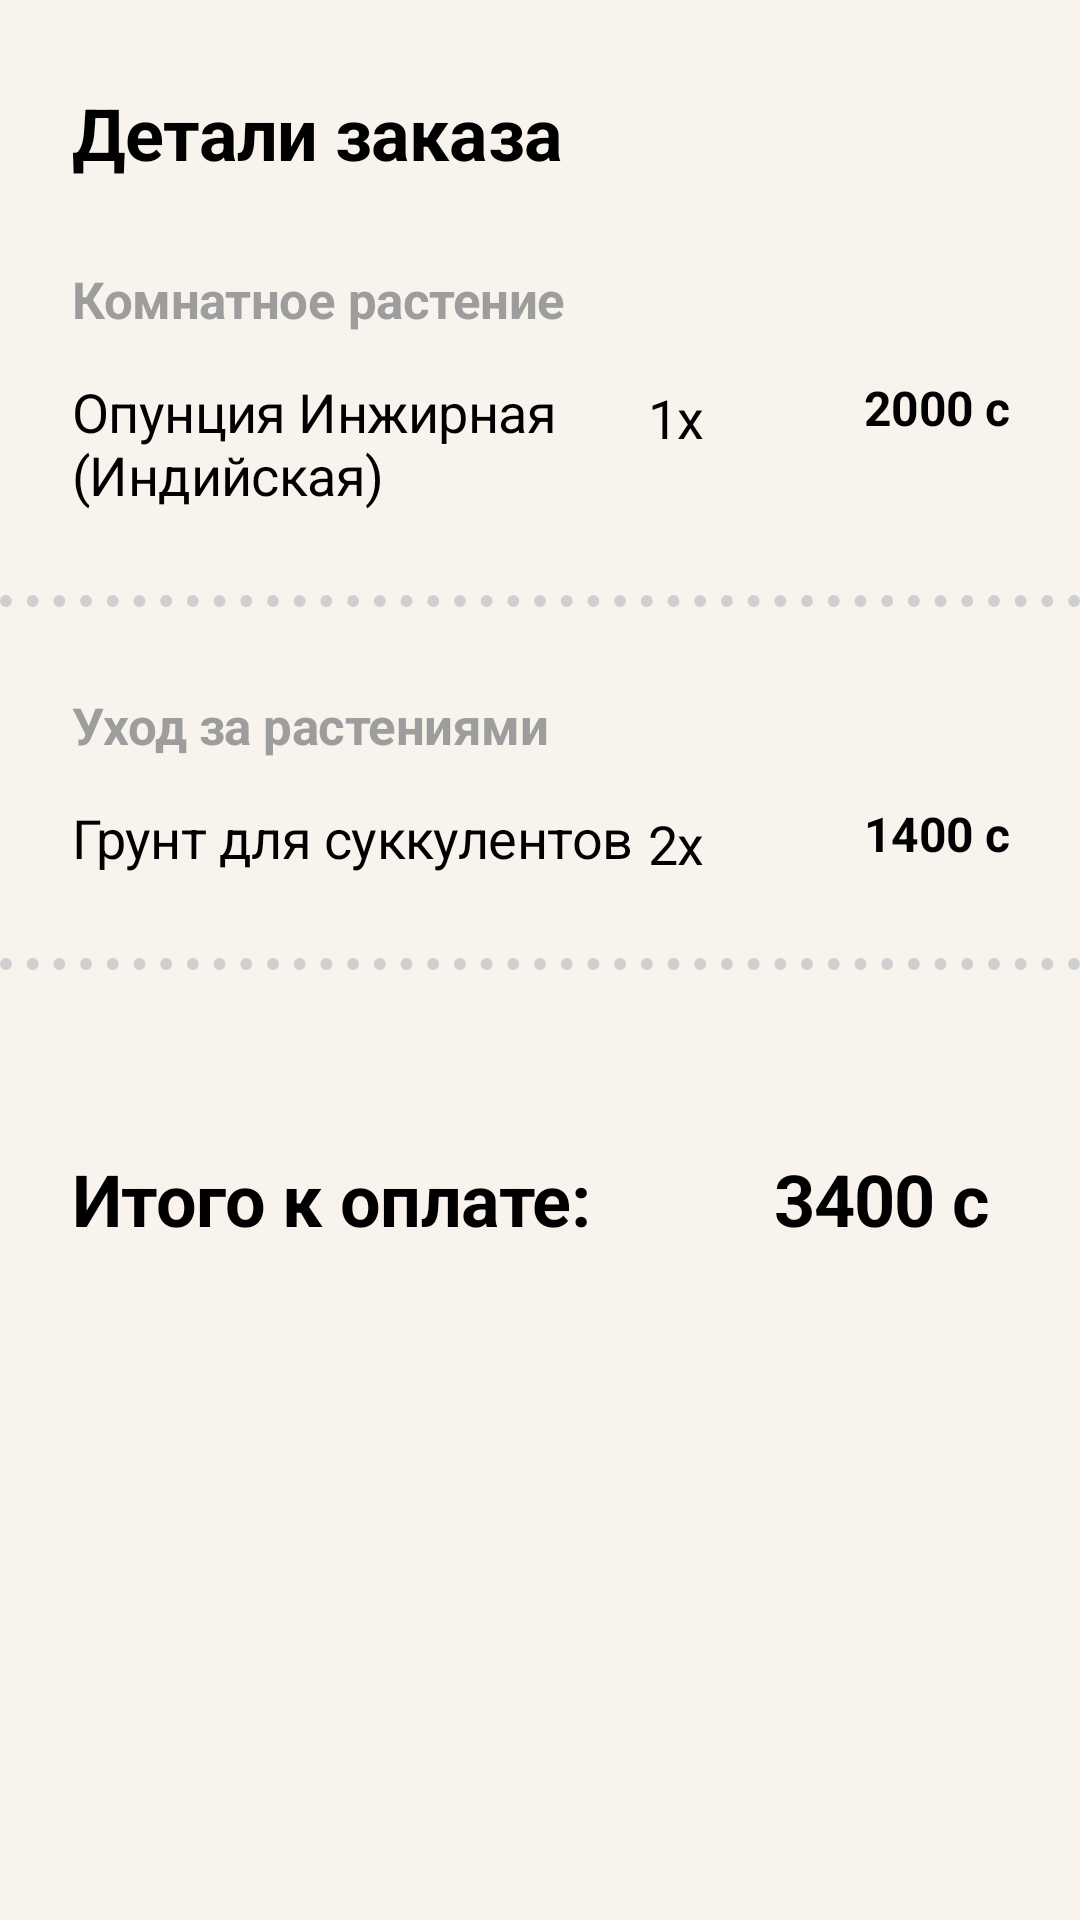

Layout XML and referenced resources for this Android screen:
<!-- AndroidManifest.xml: application theme Theme.DeliveryEmployee -->
<!-- res/layout/bottomsheet_plantslist_courier.xml -->
<?xml version="1.0" encoding="utf-8"?>
<androidx.constraintlayout.widget.ConstraintLayout xmlns:android="http://schemas.android.com/apk/res/android"
    xmlns:tools="http://schemas.android.com/tools"
    android:layout_width="match_parent"
    android:layout_height="match_parent"
    android:paddingBottom="20dp"
    xmlns:app="http://schemas.android.com/apk/res-auto">
    <TextView
        android:id="@+id/bottom_plantlist_title"
        android:layout_width="wrap_content"
        android:layout_height="wrap_content"
        android:textAppearance="@style/plantDetailsHints700"
        android:textSize="24sp"
        android:textColor="@color/black"
        app:layout_constraintTop_toTopOf="parent"
        android:layout_marginTop="28dp"
        app:layout_constraintStart_toStartOf="@id/courier_plantlist_guideline"
        android:text="Детали заказа"/>
    <androidx.constraintlayout.widget.Guideline
        android:id="@+id/courier_plantlist_guideline"
        android:layout_width="wrap_content"
        android:layout_height="wrap_content"
        android:orientation="vertical"
        app:layout_constraintGuide_begin="24dp"/>
    <TextView
        android:layout_marginTop="28dp"
        android:id="@+id/bottom_typeof1"
        android:layout_width="wrap_content"
        android:layout_height="wrap_content"
        android:textAppearance="@style/plantDetailsHints700"
        android:textSize="17sp"
        app:layout_constraintTop_toBottomOf="@+id/bottom_plantlist_title"
        app:layout_constraintStart_toStartOf="@id/courier_plantlist_guideline"
        android:text="Комнатное растение"/>

    <TextView
        android:layout_marginTop="14dp"

        android:id="@+id/bottom_name1"
        android:layout_width="0dp"
        android:layout_height="wrap_content"
        android:text="Опунция Инжирная (Индийская)"
        android:textAppearance="@style/plantDetailsHints700"
        android:textColor="@color/black"
        android:textSize="18sp"

        android:textStyle="normal"
        app:layout_constraintEnd_toEndOf="@+id/bottom_middle_div"
        app:layout_constraintStart_toStartOf="@id/courier_plantlist_guideline"
        app:layout_constraintTop_toBottomOf="@+id/bottom_typeof1" />
    <ImageView
        android:layout_marginTop="28dp"

        app:layout_constraintTop_toBottomOf="@+id/bottom_name1"
        android:id="@+id/bottom_divider1"
        android:layout_width="match_parent"
        android:layout_height="wrap_content"
        android:src="@drawable/ic_order_details_divider"/>
    <TextView
        android:layout_marginTop="28dp"
        android:id="@+id/bottom_typeof2"
        android:layout_width="wrap_content"
        android:layout_height="wrap_content"
        android:textAppearance="@style/plantDetailsHints700"
        android:textSize="17sp"
        app:layout_constraintTop_toBottomOf="@+id/bottom_divider1"
        app:layout_constraintStart_toStartOf="@id/courier_plantlist_guideline"
        android:text="Уход за растениями"/>
    <TextView
        android:layout_marginTop="14dp"
        android:id="@+id/bottom_name2"
        android:layout_width="wrap_content"
        android:layout_height="wrap_content"
        android:textAppearance="@style/plantDetailsHints700"
        android:textSize="18sp"
        android:textStyle="normal"
        android:textColor="@color/black"
        app:layout_constraintTop_toBottomOf="@+id/bottom_typeof2"
        app:layout_constraintStart_toStartOf="@id/courier_plantlist_guideline"
        android:text="Грунт для суккулентов"/>
    <ImageView
        android:layout_marginTop="28dp"
        app:layout_constraintTop_toBottomOf="@+id/bottom_name2"
        android:id="@+id/bottom_divider2"
        android:layout_width="match_parent"
        android:layout_height="wrap_content"
        android:src="@drawable/ic_order_details_divider"/>
    <androidx.constraintlayout.widget.Guideline
        android:id="@+id/bottom_middle_div"
        android:layout_width="wrap_content"
        android:layout_height="wrap_content"
        app:layout_constraintGuide_percent="0.6"
        android:orientation="vertical"/>

    <TextView

        android:layout_marginTop="16dp"
        android:layout_width="wrap_content"
        android:layout_height="wrap_content"
        android:text="1x"
        android:textAppearance="@style/plantDetailsEdittext400"
        android:textColor="@color/black"
        android:textSize="18sp"
        app:layout_constraintStart_toStartOf="@id/bottom_middle_div"
        app:layout_constraintTop_toBottomOf="@+id/bottom_typeof1" />

    <TextView
        android:layout_marginTop="16dp"
        app:layout_constraintTop_toBottomOf="@+id/bottom_typeof2"
        android:layout_width="wrap_content"
        android:layout_height="wrap_content"
        android:text="2x"
        android:textAppearance="@style/plantDetailsEdittext400"
        android:textColor="@color/black"
        android:textSize="18sp"

        app:layout_constraintStart_toStartOf="@id/bottom_middle_div"/>
    <androidx.constraintlayout.widget.Guideline
        android:id="@+id/bottom_end_div"
        android:layout_width="wrap_content"
        android:layout_height="wrap_content"
        app:layout_constraintGuide_percent="0.8"
        android:orientation="vertical"/>

    <TextView
        android:layout_marginTop="14dp"
        android:layout_width="wrap_content"
        android:layout_height="wrap_content"
        android:text="2000 c"
        android:textAppearance="@style/plantDetailsHints700"
        android:textColor="@color/black"
        android:textSize="16sp"
        android:textStyle="bold"
        app:layout_constraintStart_toStartOf="@id/bottom_end_div"
        app:layout_constraintTop_toBottomOf="@+id/bottom_typeof1" />

    <TextView
        android:layout_marginTop="14dp"
        app:layout_constraintTop_toBottomOf="@+id/bottom_typeof2"
        android:layout_width="wrap_content"
        android:layout_height="wrap_content"
        android:text="1400 c"
        android:textAppearance="@style/plantDetailsHints700"
        android:textColor="@color/black"
        android:textSize="16sp"
        android:textStyle="bold"
        app:layout_constraintStart_toStartOf="@id/bottom_end_div"/>
    <TextView
        android:layout_marginTop="60dp"
        app:layout_constraintStart_toStartOf="@+id/courier_plantlist_guideline"
        app:layout_constraintTop_toBottomOf="@+id/bottom_divider2"
        android:layout_width="wrap_content"
        android:layout_height="wrap_content"
        android:text="Итого к оплате:"
        android:textAppearance="@style/plantDetailsHints700"
        android:textColor="@color/black"
        android:textStyle="bold"
        android:textSize="24sp"/>
    <TextView
        app:layout_constraintEnd_toEndOf="parent"
        android:layout_marginEnd="30dp"
        android:layout_marginTop="60dp"
        app:layout_constraintTop_toBottomOf="@+id/bottom_divider2"
        android:layout_width="wrap_content"
        android:layout_height="wrap_content"
        android:text="3400 c"
        android:textAppearance="@style/plantDetailsHints700"
        android:textColor="@color/black"
        android:textStyle="bold"

        android:textSize="24sp"/>



</androidx.constraintlayout.widget.ConstraintLayout>
<!-- resources referenced by this layout -->
<resources>
  <color name="black">#FF000000</color>
  <!-- drawable ic_order_details_divider: vector/xml drawable (drawable, 4689 chars, omitted) -->
  <style name="plantDetailsEdittext400">
          <item name="font">@font/calibri</item>
          <item name="fontWeight">400</item>
          <item name="android:textSize">16sp</item>
          <item name="android:textColor">@color/black</item>
          <item name="android:letterSpacing">-0.01</item>
      </style>
  <style name="plantDetailsHints700">
          <item name="font">@font/calibri</item>
          <item name="fontWeight">700</item>
          <item name="android:textSize">16sp</item>
          <item name="android:textColor">@color/dark_grey</item>
          <item name="android:textStyle">bold</item>
          <item name="android:letterSpacing">-0.01</item>
      </style>
  <style name="Theme.DeliveryEmployee" parent="Theme.MaterialComponents.DayNight.NoActionBar">
          
          <item name="background">@color/bg_beige</item>
          <item name="backgroundColor">@color/bg_beige</item>
          <item name="colorPrimary">@color/main_green</item>
          <item name="colorPrimaryVariant">@color/light_green</item>
          <item name="colorOnPrimary">@color/main_green</item>
          
          <item name="colorSecondary">@color/main_green</item>
          <item name="colorSecondaryVariant">@color/teal_700</item>
          <item name="colorOnSecondary">@color/black</item>
          
          <item name="android:statusBarColor" tools:targetApi="l">?attr/colorPrimaryVariant</item>
          
          <item name="android:windowBackground">@color/bg_beige</item>
          <item name="materialAlertDialogTheme">@style/AppModalStyle</item>
          <item name="bottomSheetDialogTheme">@style/AppBottomSheetDialogTheme</item>
  
      </style>
  <color name="dark_grey">#9D9D9D</color>
  <color name="bg_beige">#F8F3EC</color>
  <color name="main_green">#487349</color>
  <color name="light_green">#D3DDC3</color>
  <color name="teal_700">#FF018786</color>
  <style name="AppModalStyle" parent="Widget.Design.BottomSheet.Modal">
          <item name="android:background">@drawable/bottom_sheet_bg</item>
      </style>
  <style name="AppBottomSheetDialogTheme" parent="Theme.Design.Light.BottomSheetDialog">
          <item name="bottomSheetStyle">@style/AppModalStyle</item>
      </style>
  <!-- drawable bottom_sheet_bg (drawable) -->
  <?xml version="1.0" encoding="utf-8"?>
  <shape xmlns:android="http://schemas.android.com/apk/res/android"
      android:shape="rectangle">
      <solid android:color="@color/bg_beige" />
      <corners android:topLeftRadius="20dp"
          android:topRightRadius="20dp"/>
  
  </shape>
</resources>
